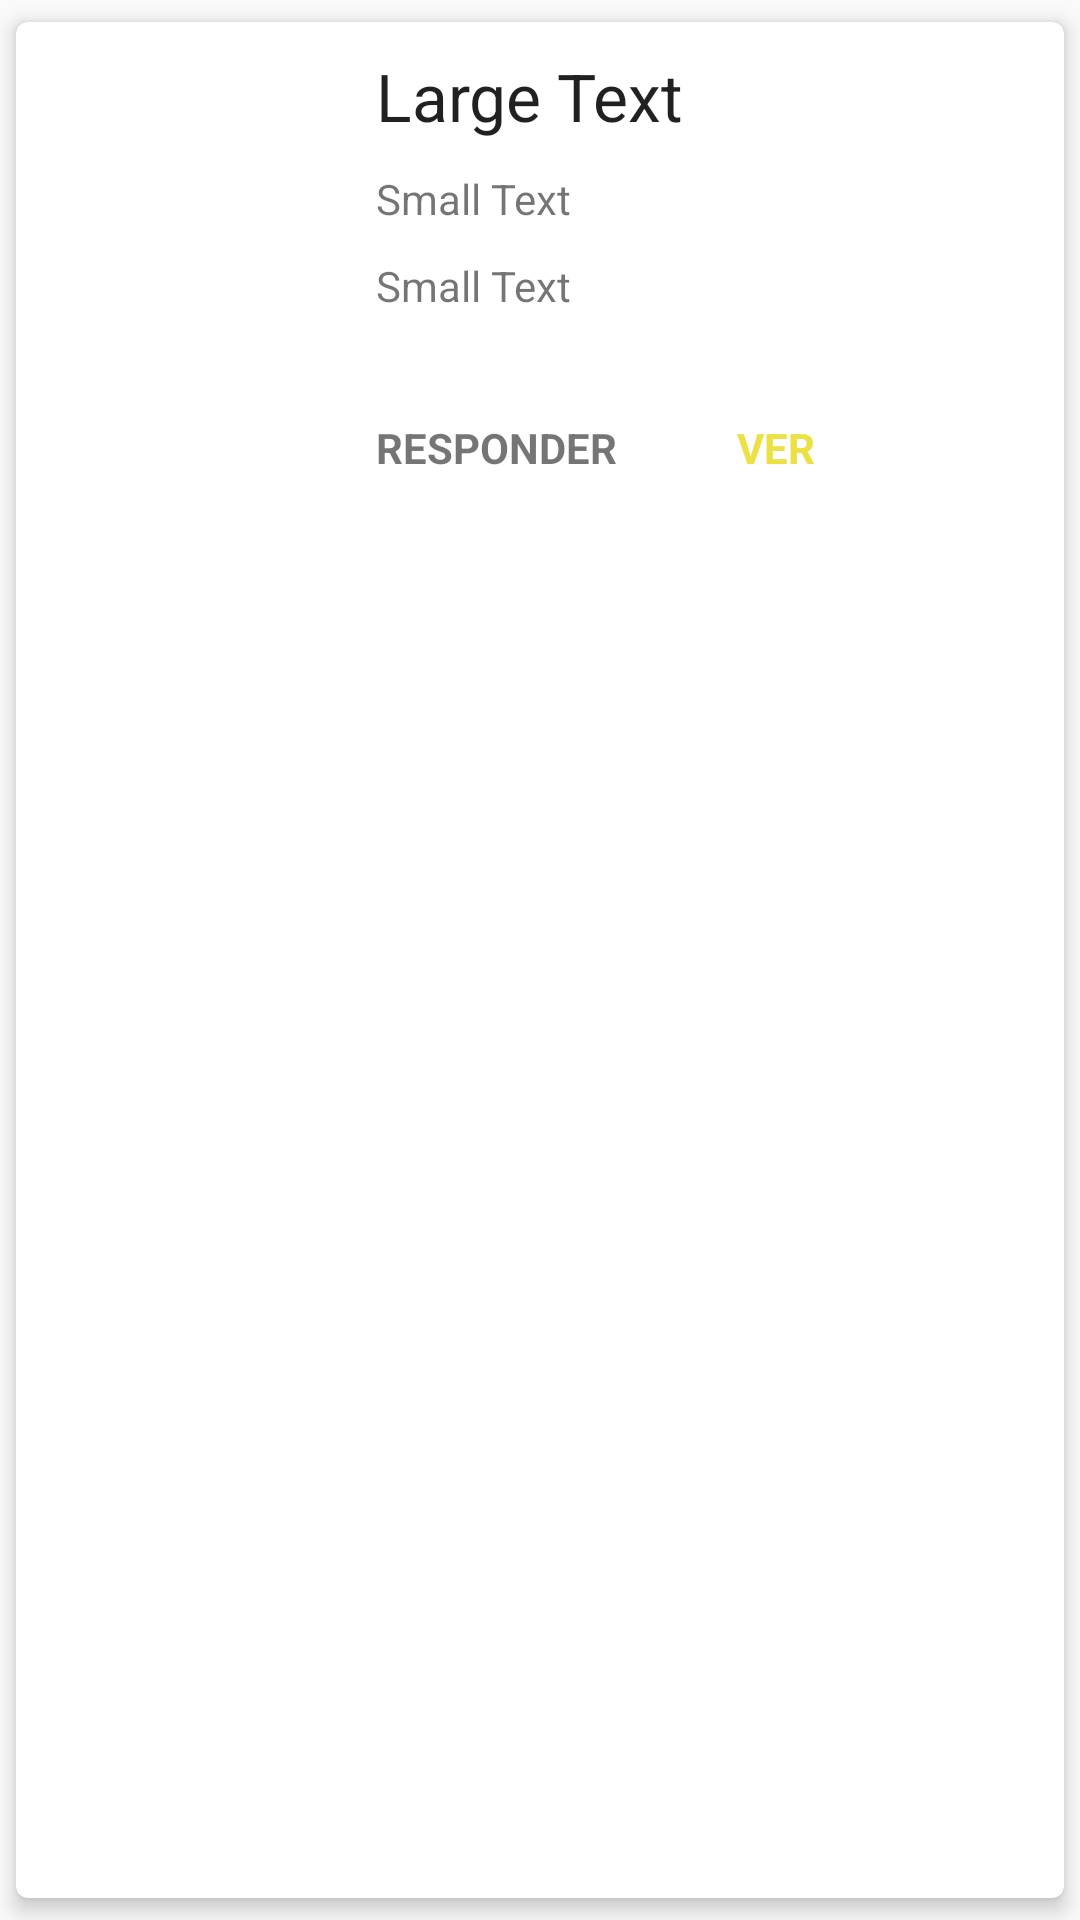

The Android layout XML behind this screen, and the referenced resources:
<!-- AndroidManifest.xml: application theme AppTheme -->
<!-- res/layout/vista_recycler_view.xml -->
<?xml version="1.0" encoding="utf-8"?>
<android.support.v7.widget.CardView xmlns:android="http://schemas.android.com/apk/res/android"
    xmlns:card_view="http://schemas.android.com/apk/res-auto"
    android:layout_width="match_parent"
    android:layout_height="150dp"
    card_view:cardCornerRadius="4dp"
    card_view:cardElevation="4dp"
    card_view:cardUseCompatPadding="true">

    <RelativeLayout
        android:layout_width="324dp"
        android:layout_height="match_parent">

        <ImageView
            android:id="@+id/imageSol"
            android:layout_width="100dp"
            android:layout_height="match_parent"
            android:scaleType="centerCrop" />

        <TextView
            android:layout_marginTop="10dp"
            android:layout_width="wrap_content"
            android:layout_height="wrap_content"
            android:textAppearance="?android:attr/textAppearanceLarge"
            android:text="Large Text"
            android:id="@+id/tvIdSolicitud"
            android:layout_toRightOf="@+id/imageSol"
            android:layout_alignParentTop="true"
            android:layout_marginLeft="20dp" />

        <TextView
            android:layout_marginLeft="20dp"
            android:layout_marginTop="10dp"
            android:layout_width="wrap_content"
            android:layout_height="wrap_content"
            android:textAppearance="?android:attr/textAppearanceSmall"
            android:text="Small Text"
            android:id="@+id/tvUsuarioSol"
            android:layout_below="@+id/tvIdSolicitud"
            android:layout_toRightOf="@id/imageSol" />

        <TextView
            android:layout_marginLeft="20dp"
            android:layout_marginTop="10dp"
            android:layout_width="wrap_content"
            android:layout_height="wrap_content"
            android:textAppearance="?android:attr/textAppearanceSmall"
            android:text="Small Text"
            android:id="@+id/tvTipoSolicitud"
            android:layout_below="@+id/tvUsuarioSol"
            android:layout_toRightOf="@id/imageSol" />

        <TextView
            android:layout_marginLeft="20dp"
            android:layout_marginTop="35dp"
            android:layout_width="wrap_content"
            android:layout_height="wrap_content"
            android:textAppearance="?android:attr/textAppearanceSmall"
            android:text="@string/responder"
            android:id="@+id/tvOptionResponder"
            android:layout_below="@+id/tvTipoSolicitud"
            android:layout_toRightOf="@id/imageSol"
            android:textStyle="normal|bold" />

        <TextView
            android:layout_marginLeft="40dp"
            android:layout_marginTop="35dp"
            android:layout_width="wrap_content"
            android:layout_height="wrap_content"
            android:textAppearance="?android:attr/textAppearanceSmall"
            android:text="@string/ver"
            android:id="@+id/tvOptionver"
            android:textColor="@color/accent"
            android:layout_below="@+id/tvTipoSolicitud"
            android:layout_toRightOf="@id/tvOptionResponder"
            android:textStyle="normal|bold" />



    </RelativeLayout>
</android.support.v7.widget.CardView>
<!-- resources referenced by this layout -->
<resources>
  <item name="accent" type="color">#ECE144</item>
  <string name="responder">RESPONDER</string>
  <string name="ver">VER</string>
  <style name="AppTheme" parent="Theme.AppCompat.Light.NoActionBar">
              
              <item name="colorPrimary">@color/primary</item>
              <item name="colorPrimaryDark">@color/primaryDark</item>
              <item name="colorAccent">@color/accent</item>
          </style>
  <item name="primary" type="color">#70A309</item>
  <item name="primaryDark" type="color">#00602D</item>
</resources>
